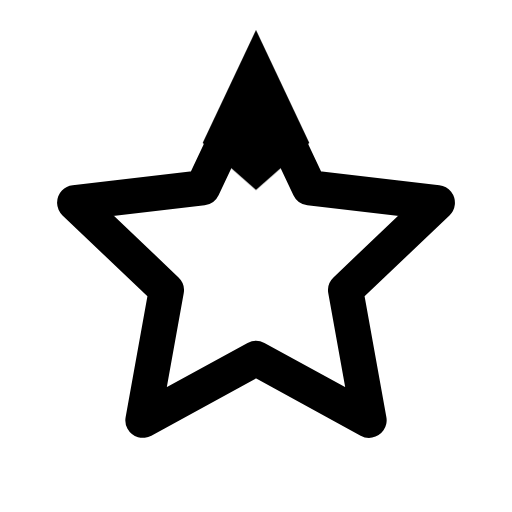
t = 0.00 s
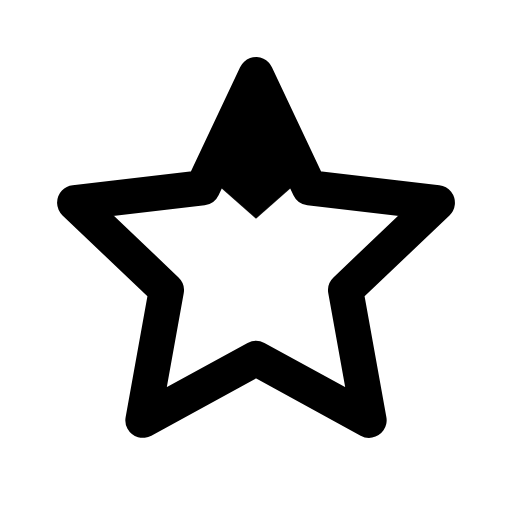
t = 0.16 s
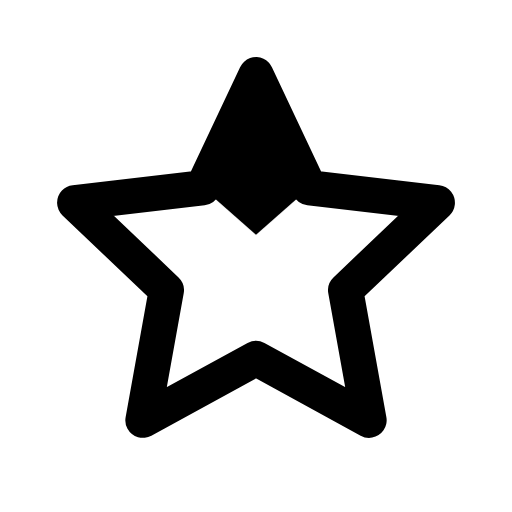
t = 0.34 s
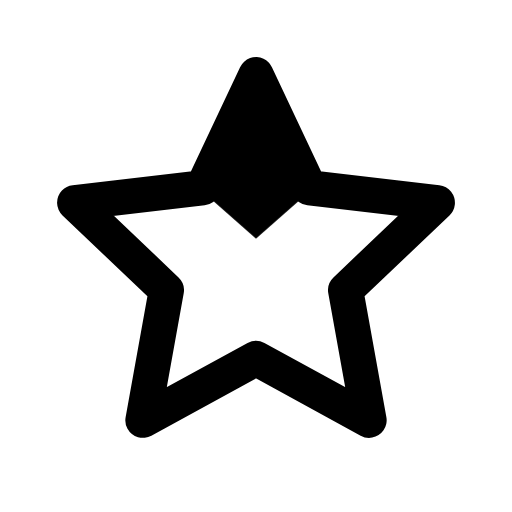
t = 0.46 s
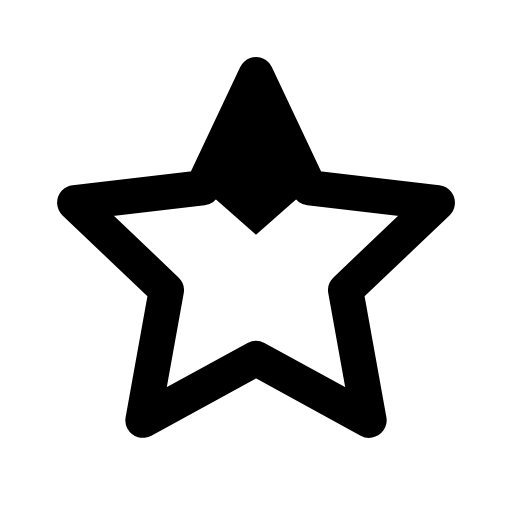
t = 0.66 s
t = 0.80 s: frame unchanged from t = 0.66 s, image omitted

The animated SVG that drew these frames (rendered in a browser with its animation timeline set to each time). Animation: 1 CSS @keyframes rule; one cycle of 0.80 s.

<svg xmlns="http://www.w3.org/2000/svg" width="24" height="24" viewBox="0 0 24 24" fill="none" role="img" aria-label="Star" class="ecui-star-mono-motion">
<title>Star</title>
<desc>The upper point resolves while the star outline remains recognizable.</desc>
<style>@media(prefers-reduced-motion:no-preference){.ecui-star-mono-motion .p1{transform-box:view-box;transform-origin:12px 12px;animation:ecui-star-mono-motion-p1 800ms cubic-bezier(.3,0,.2,1) 1 backwards}@keyframes ecui-star-mono-motion-p1{0%{transform:translateY(-2.1px)}26%{transform:translateY(-0.7px)}58%{transform:translateY(0.18px)}82%{transform:translateY(0px)}100%{transform:translateY(0px)}}}</style>
<path class="p0" d="M12 3.5L14.5 8.8L20.5 9.5L16.2 13.6L17.3 19.7L12 16.8L6.7 19.7L7.8 13.6L3.5 9.5L9.5 8.8Z" fill="none" stroke="currentColor" stroke-width="1.65" stroke-linecap="round" stroke-linejoin="round"/>
<path class="p1" d="M12 3.5L14.5 8.8L12 11L9.5 8.8Z" fill="currentColor"/>
</svg>
